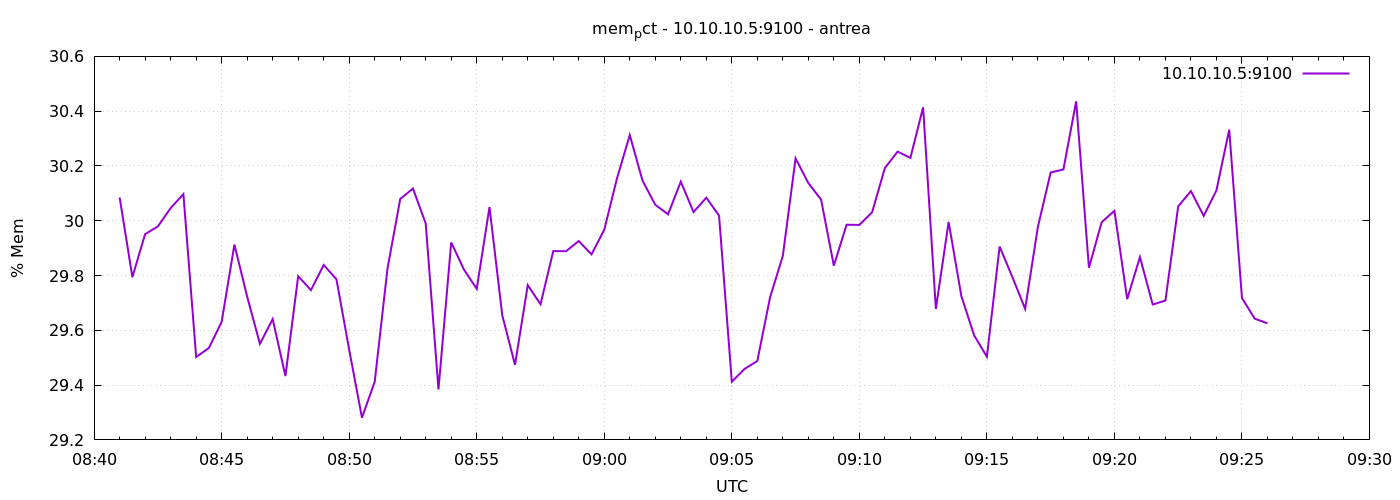

The table this chart was drawn from, first rows:
1777020060	30.085037830612627
1777020090	29.79
1777020120	29.95
1777020150	29.98
1777020180	30.05
1777020210	30.1
1777020240	29.5
1777020270	29.54
1777020300	29.63
1777020330	29.91
1777020360	29.72
1777020390	29.55
1777020420	29.64
1777020450	29.43
1777020480	29.8
1777020510	29.75
1777020540	29.84
1777020570	29.79
1777020600	29.53
1777020630	29.28
1777020660	29.41
1777020690	29.82
1777020720	30.08
1777020750	30.12
1777020780	29.99
1777020810	29.38
1777020840	29.92
1777020870	29.82
1777020900	29.75
1777020930	30.05
1777020960	29.66
1777020990	29.47
1777021020	29.76
1777021050	29.7
1777021080	29.89
1777021110	29.89
1777021140	29.93
1777021170	29.88
1777021200	29.97
1777021230	30.16
1777021260	30.31
1777021290	30.15
1777021320	30.06
1777021350	30.02
1777021380	30.14
1777021410	30.03
1777021440	30.08
1777021470	30.02
1777021500	29.41
1777021530	29.46
1777021560	29.49
1777021590	29.72
1777021620	29.87
1777021650	30.23
1777021680	30.14
1777021710	30.08
1777021740	29.84
1777021770	29.99
1777021800	29.98
1777021830	30.03
1777021860	30.19
... 30 more rows
